3-way image classification set "soil_images" from GitHub (nhahub/NHA-078); label vocabulary: peat soil, sandy soil, silt soil.

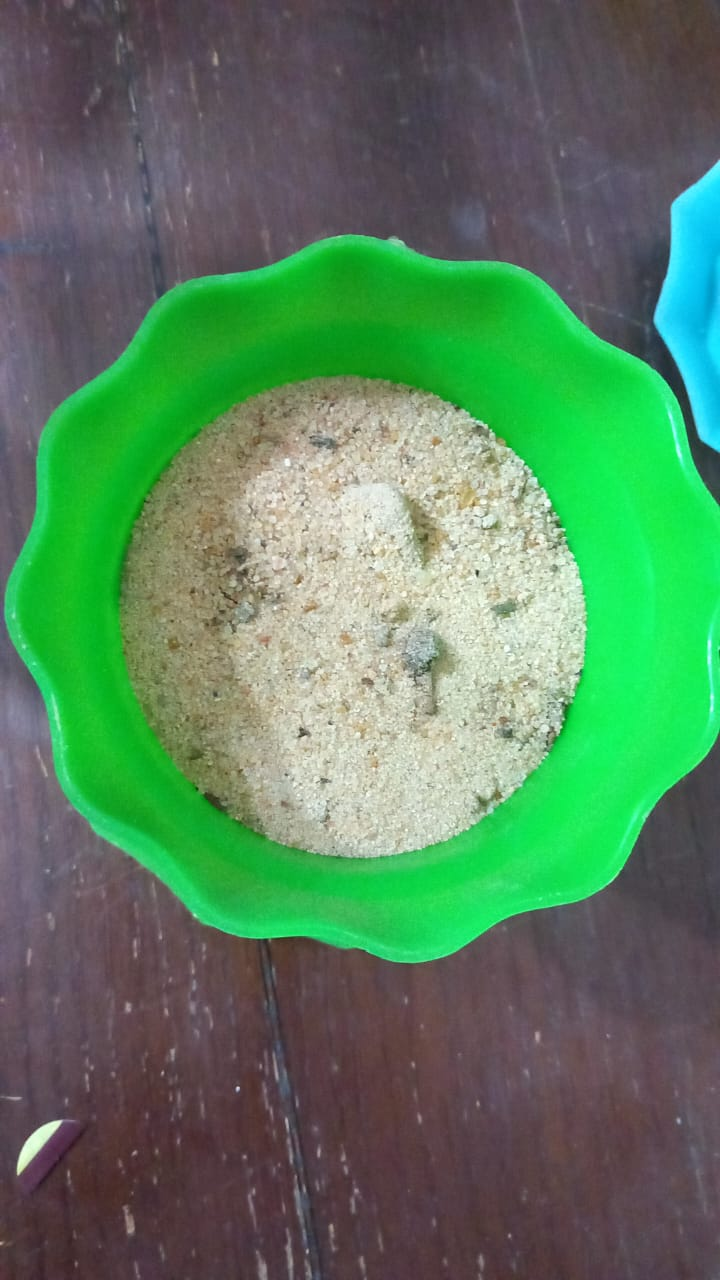
Label: sandy soil

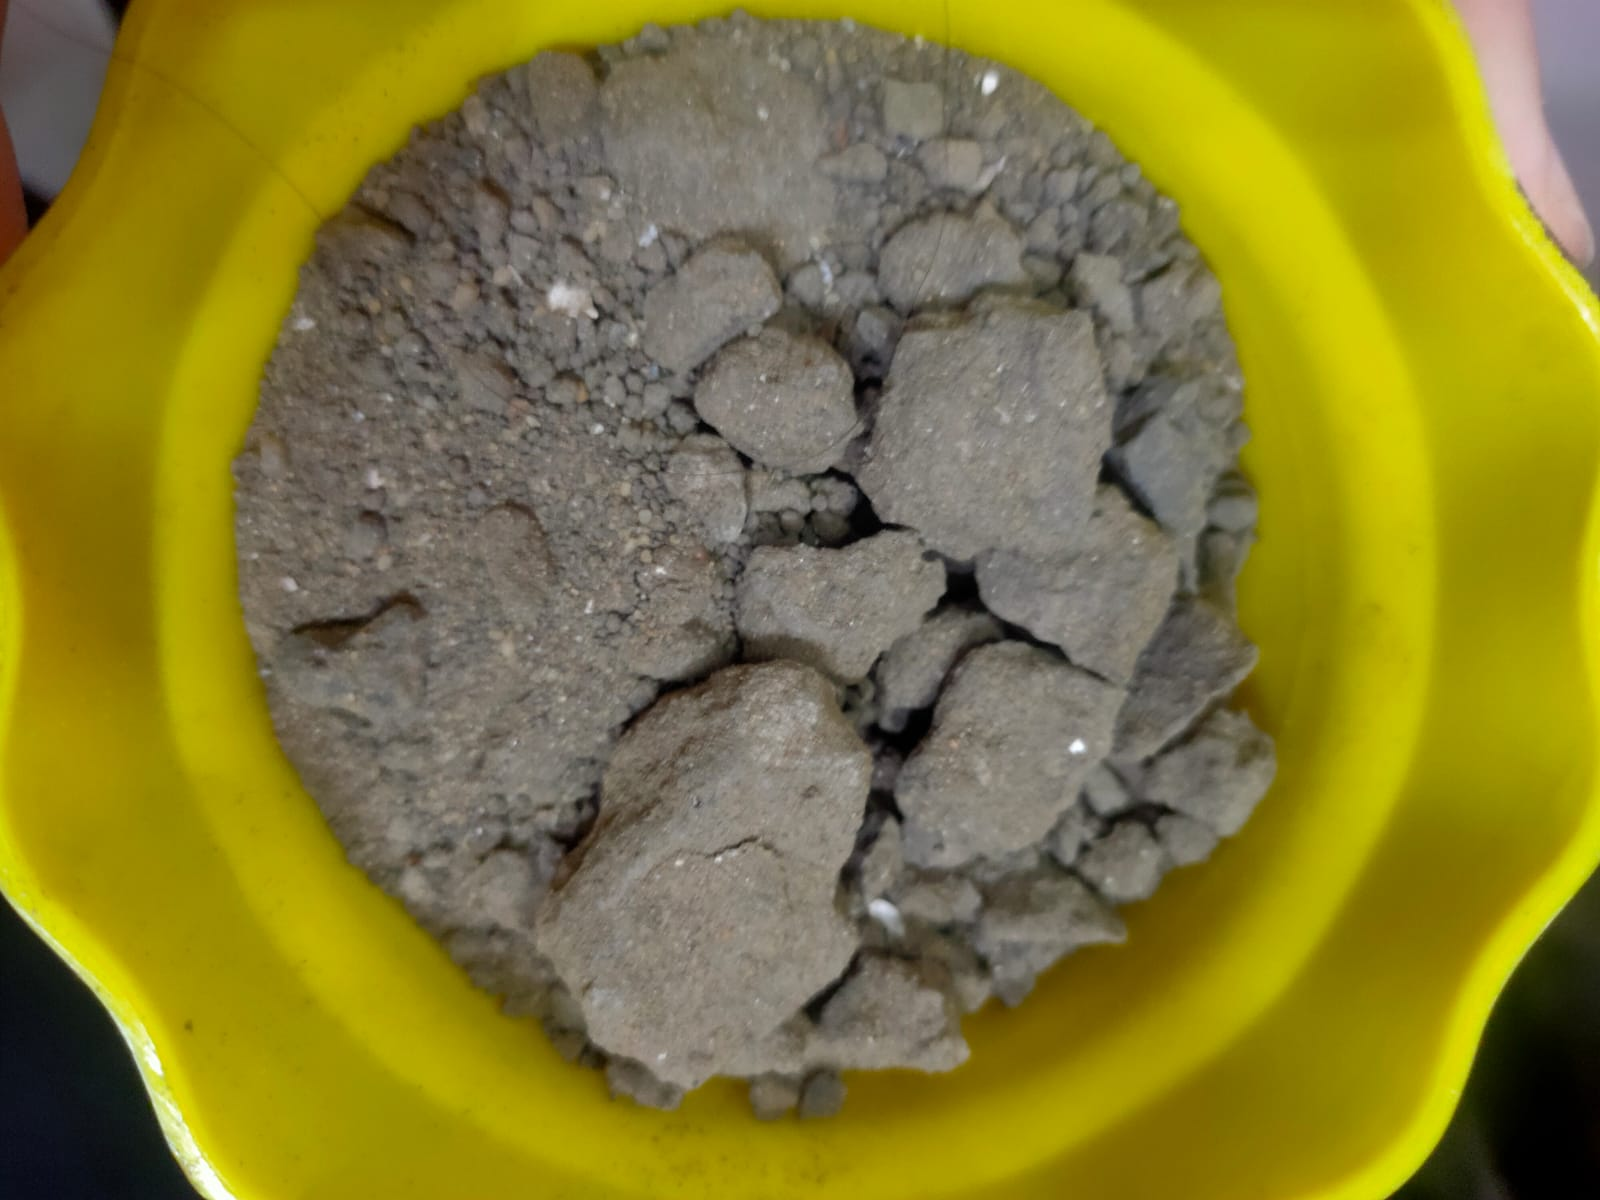
Label: silt soil

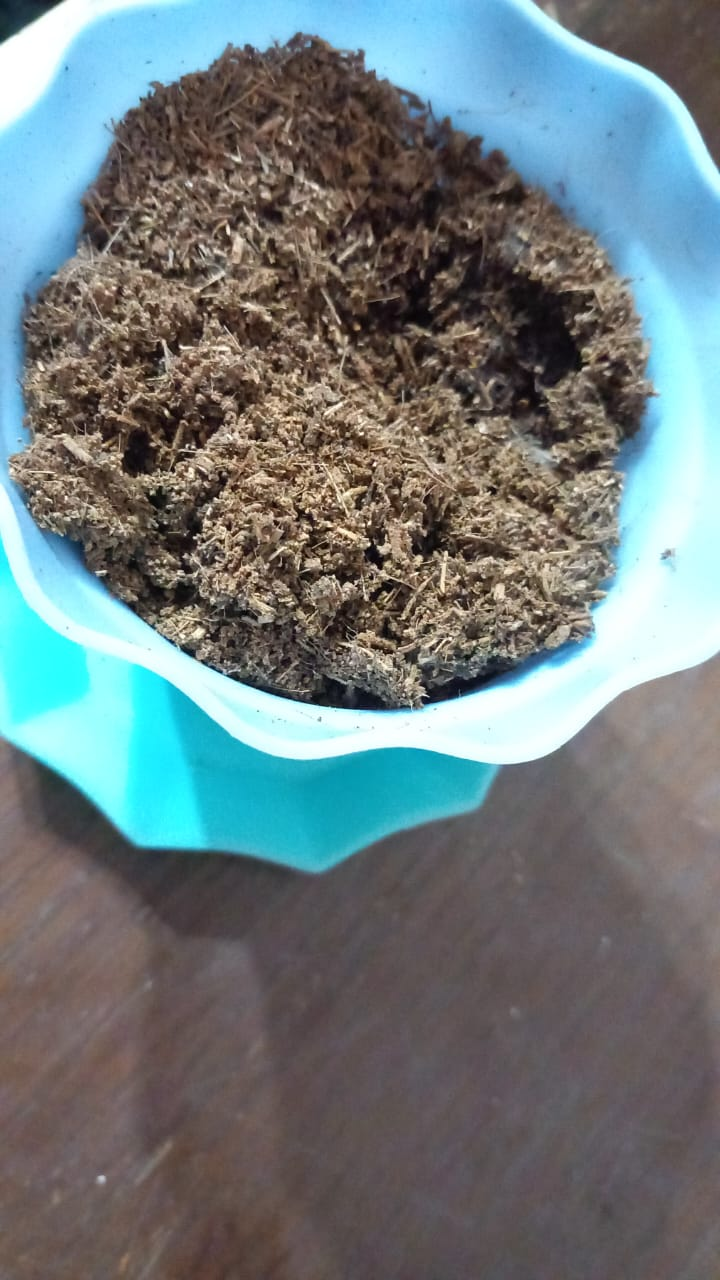
Label: peat soil

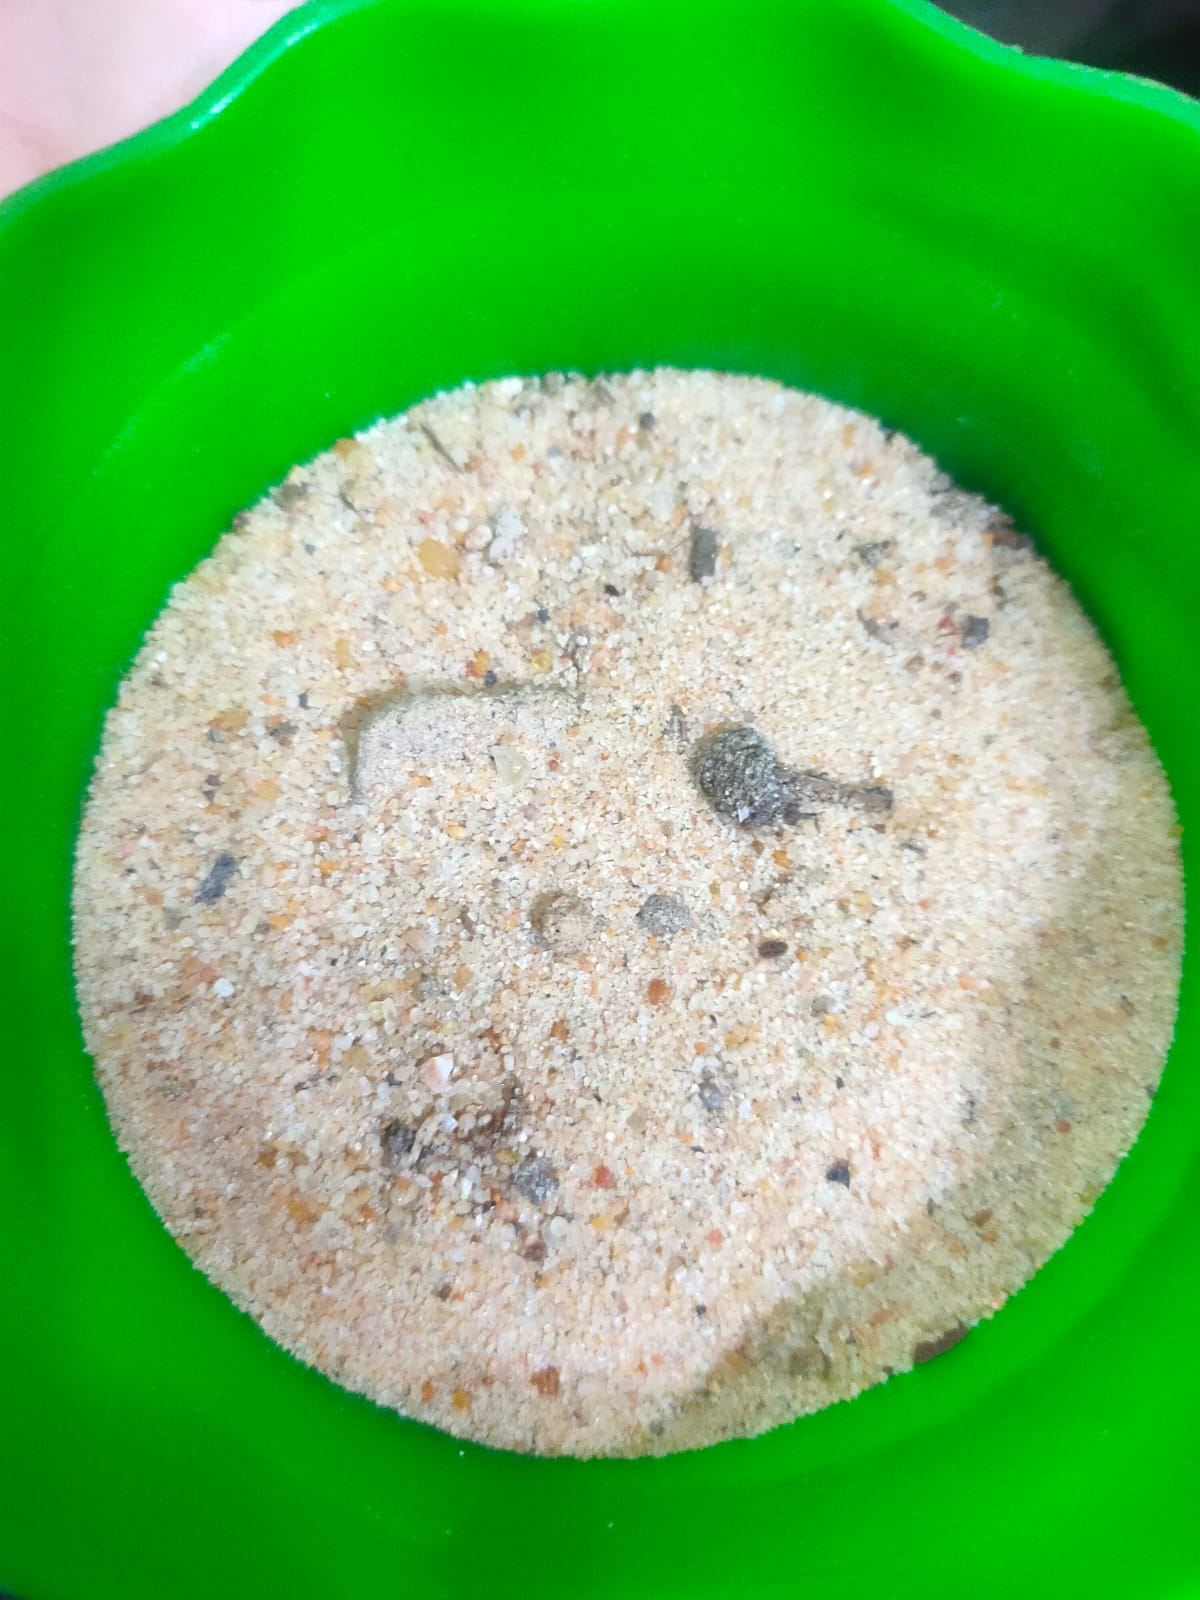
Label: sandy soil

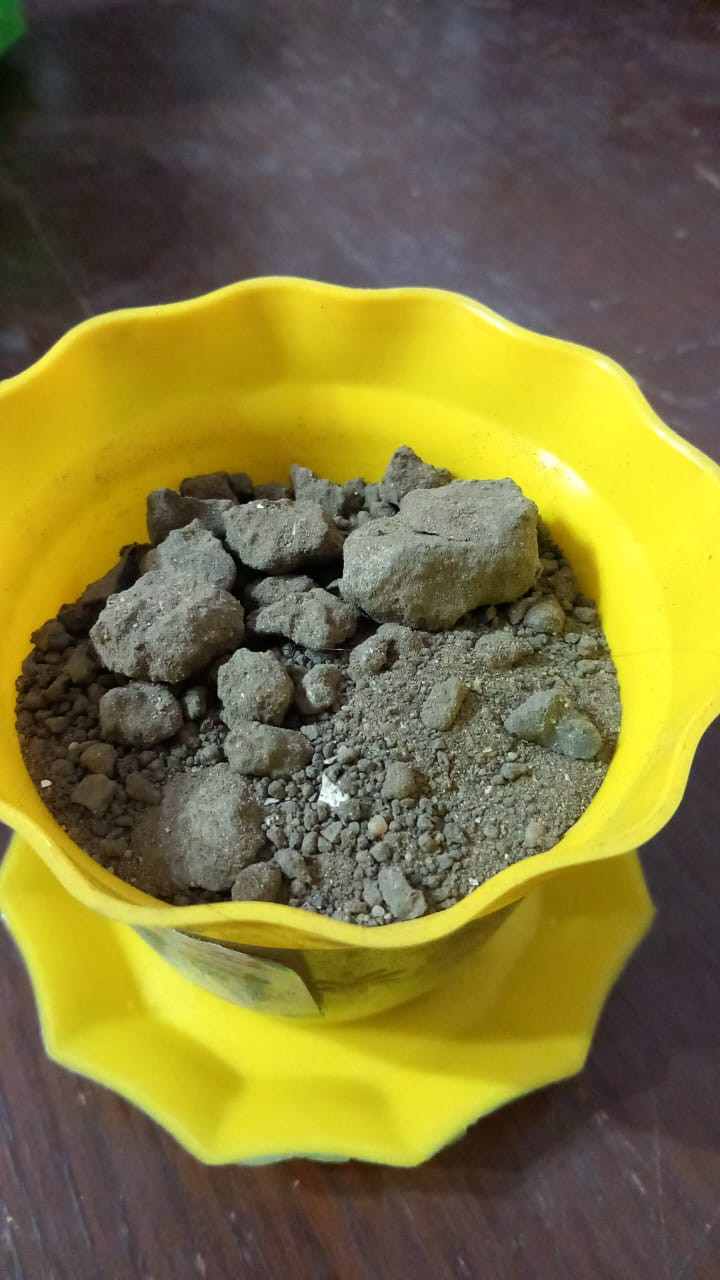
Label: silt soil

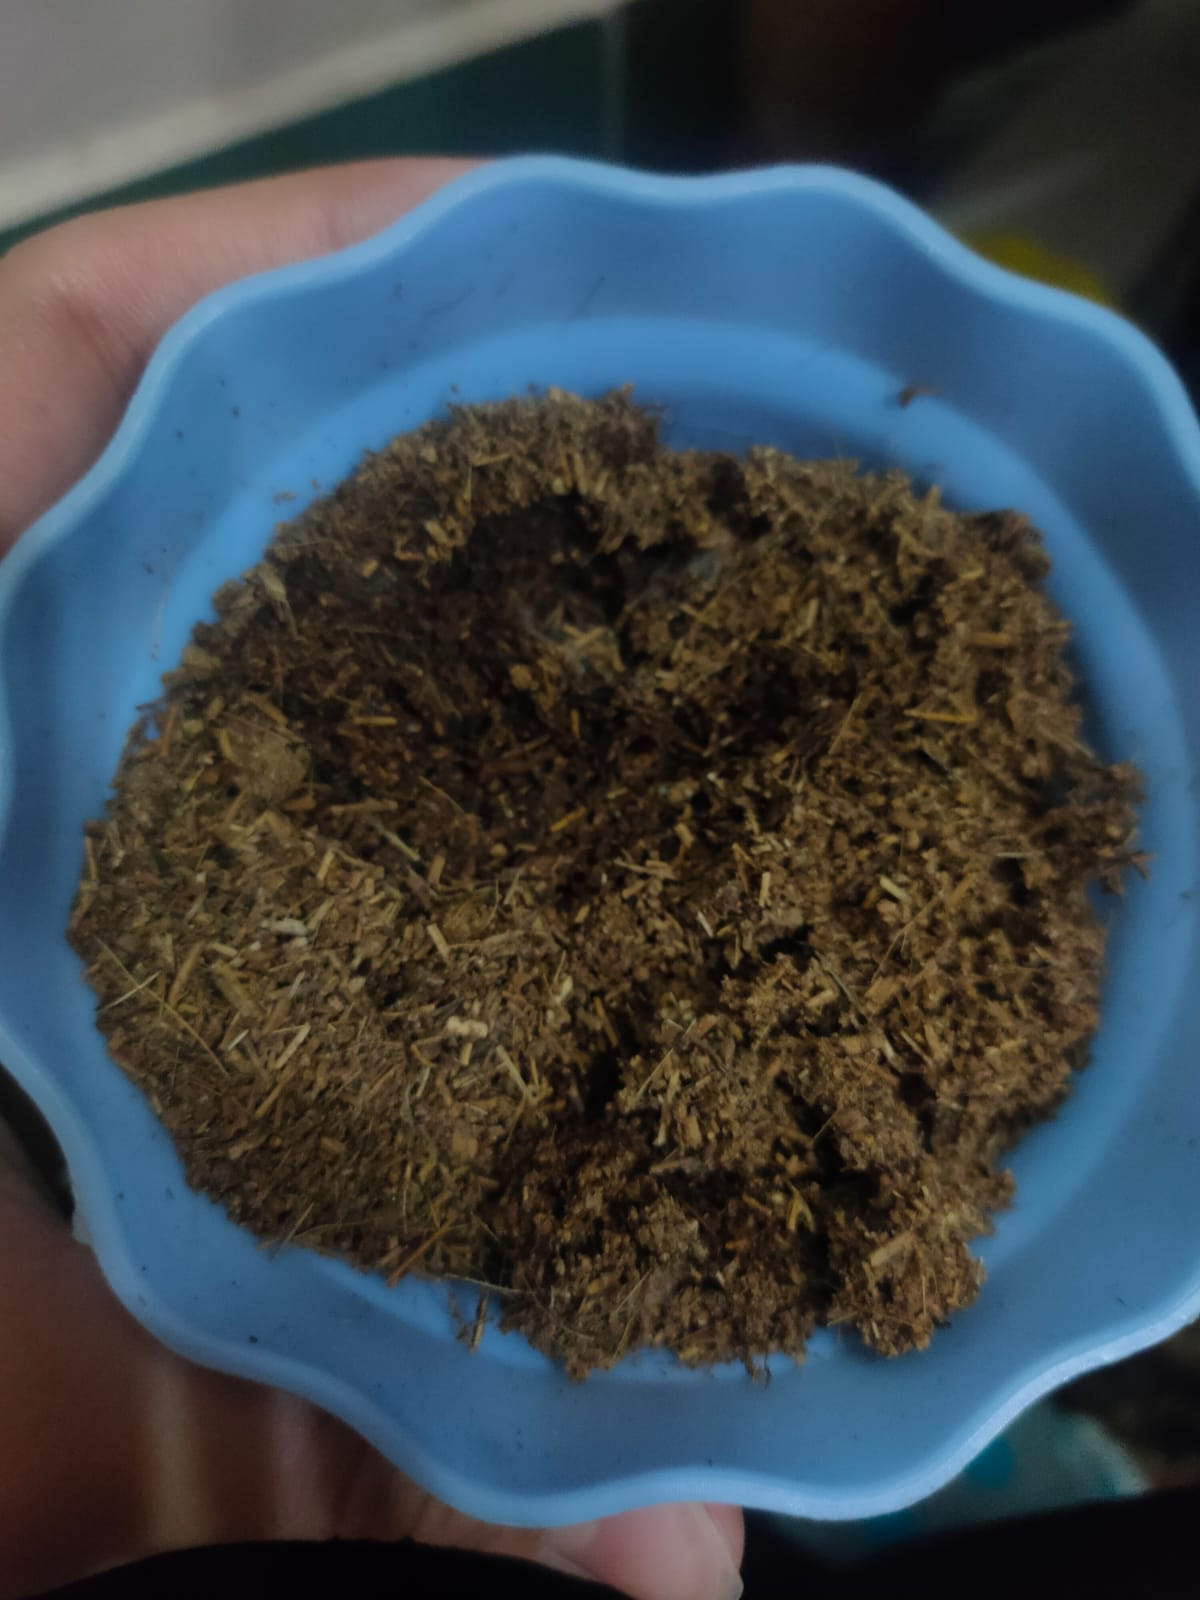
Label: peat soil
